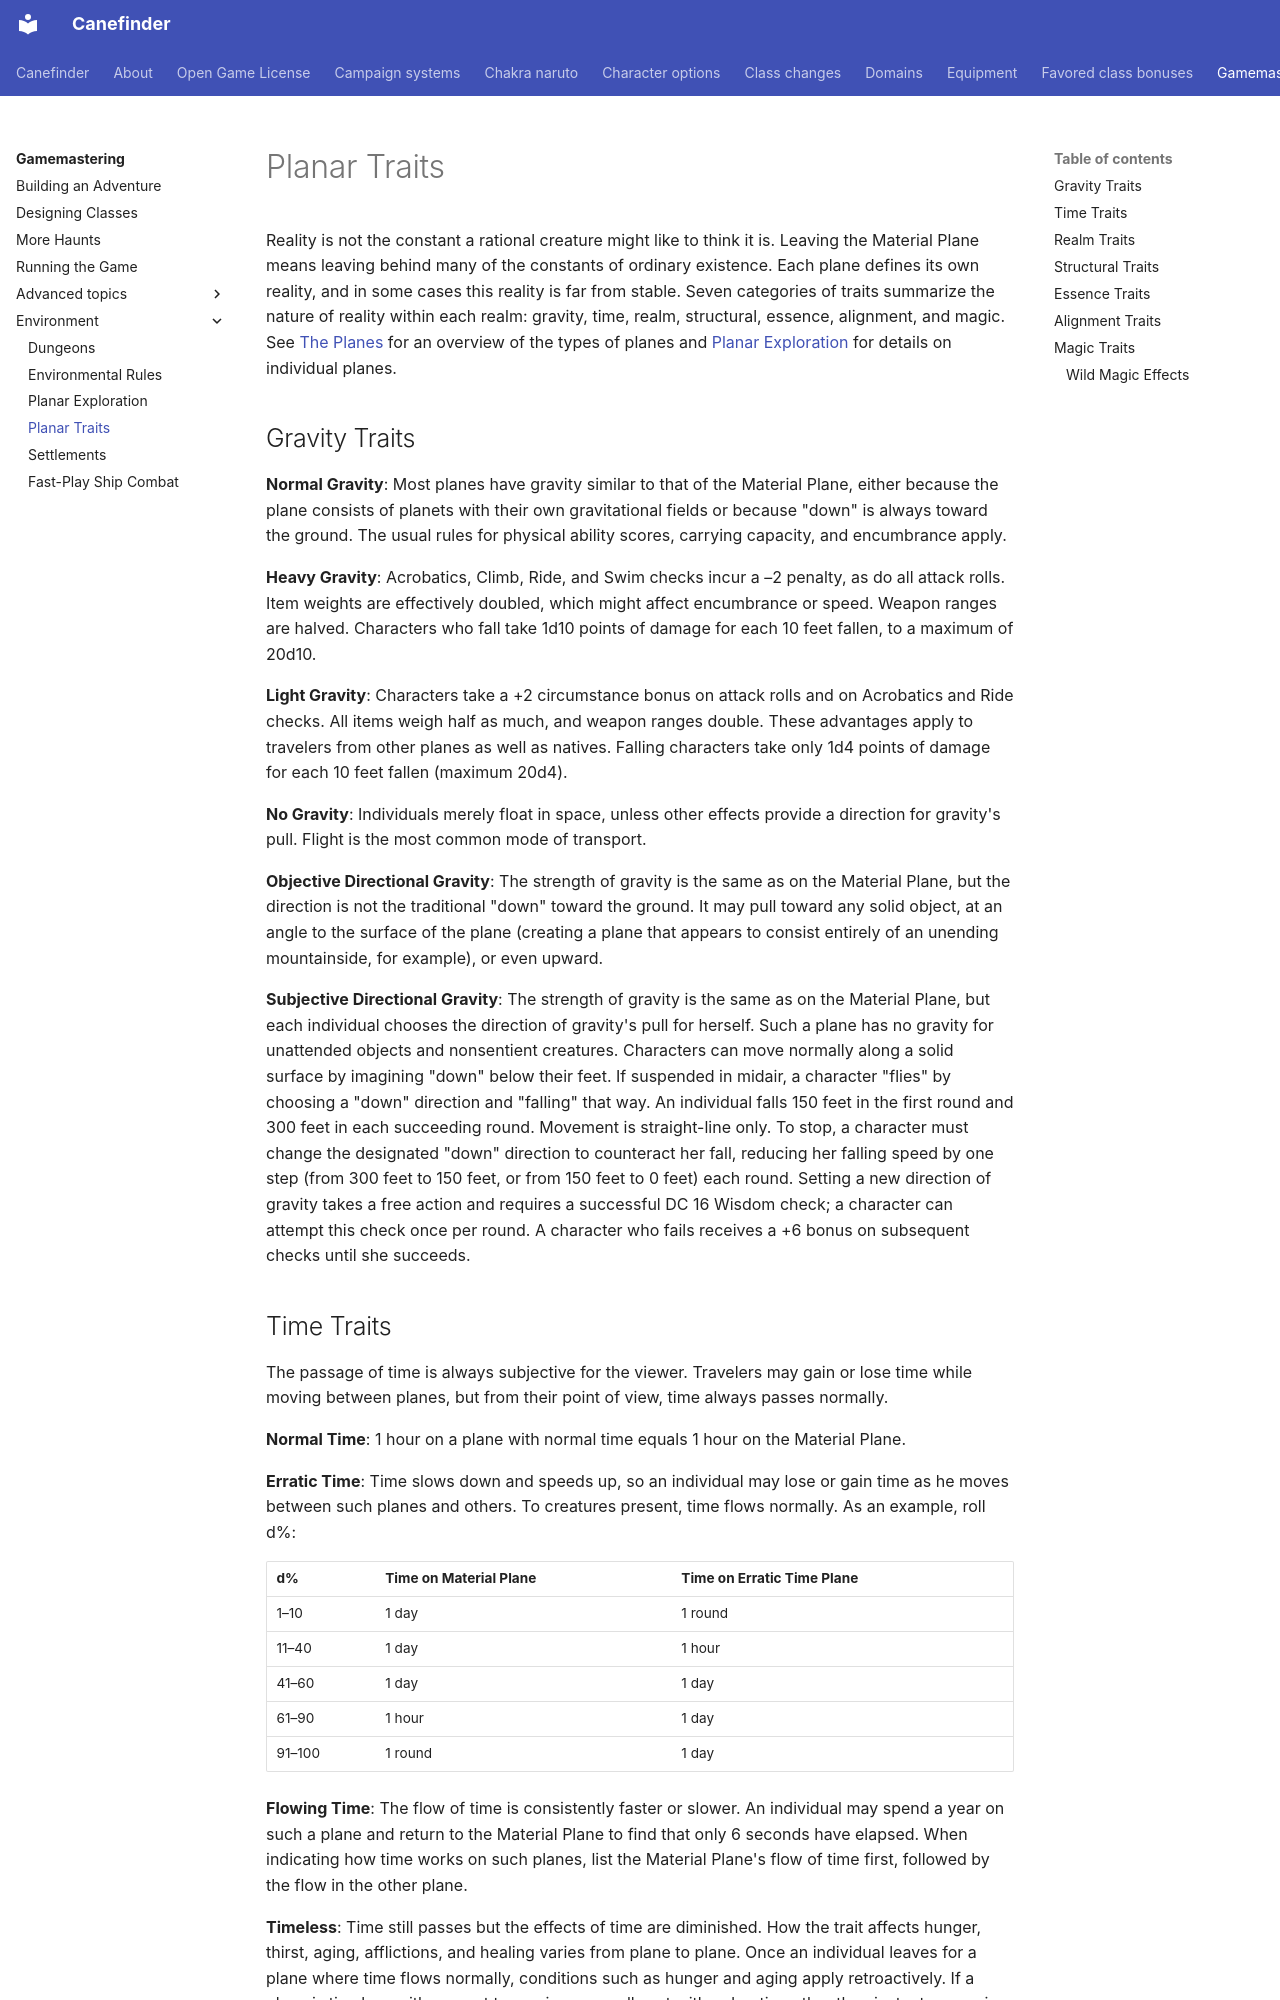

repository: canefinderhouserules/Canefinderhouserules · page: gamemastering/environment/planar-traits/index.html · generator: mkdocs

# Planar Traits

Reality is not the constant a rational creature might like to think it is. Leaving the Material Plane means leaving behind many of the constants of ordinary existence. Each plane defines its own reality, and in some cases this reality is far from stable. Seven categories of traits summarize the nature of reality within each realm: gravity, time, realm, structural, essence, alignment, and magic. See [The Planes](the-planes.md) for an overview of the types of planes and [Planar Exploration](planar-exploration.md) for details on individual planes.

## Gravity Traits

**Normal Gravity**: Most planes have gravity similar to that of the Material Plane, either because the plane consists of planets with their own gravitational fields or because "down" is always toward the ground. The usual rules for physical ability scores, carrying capacity, and encumbrance apply.

**Heavy Gravity**: Acrobatics, Climb, Ride, and Swim checks incur a –2 penalty, as do all attack rolls. Item weights are effectively doubled, which might affect encumbrance or speed. Weapon ranges are halved. Characters who fall take 1d10 points of damage for each 10 feet fallen, to a maximum of 20d10.

**Light Gravity**: Characters take a +2 circumstance bonus on attack rolls and on Acrobatics and Ride checks. All items weigh half as much, and weapon ranges double. These advantages apply to travelers from other planes as well as natives. Falling characters take only 1d4 points of damage for each 10 feet fallen (maximum 20d4).

**No Gravity**: Individuals merely float in space, unless other effects provide a direction for gravity's pull. Flight is the most common mode of transport.

**Objective Directional Gravity**: The strength of gravity is the same as on the Material Plane, but the direction is not the traditional "down" toward the ground. It may pull toward any solid object, at an angle to the surface of the plane (creating a plane that appears to consist entirely of an unending mountainside, for example), or even upward.

**Subjective Directional Gravity**: The strength of gravity is the same as on the Material Plane, but each individual chooses the direction of gravity's pull for herself. Such a plane has no gravity for unattended objects and nonsentient creatures. Characters can move normally along a solid surface by imagining "down" below their feet. If suspended in midair, a character "flies" by choosing a "down" direction and "falling" that way. An individual falls 150 feet in the first round and 300 feet in each succeeding round. Movement is straight-line only. To stop, a character must change the designated "down" direction to counteract her fall, reducing her falling speed by one step (from 300 feet to 150 feet, or from 150 feet to 0 feet) each round. Setting a new direction of gravity takes a free action and requires a successful DC 16 Wisdom check; a character can attempt this check once per round. A character who fails receives a +6 bonus on subsequent checks until she succeeds.

## Time Traits

The passage of time is always subjective for the viewer. Travelers may gain or lose time while moving between planes, but from their point of view, time always passes normally.

**Normal Time**: 1 hour on a plane with normal time equals 1 hour on the Material Plane.

**Erratic Time**: Time slows down and speeds up, so an individual may lose or gain time as he moves between such planes and others. To creatures present, time flows normally. As an example, roll d%:

| d% | Time on Material Plane | Time on Erratic Time Plane |
|---|---|---|
| 1–10 | 1 day | 1 round |
| 11–40 | 1 day | 1 hour |
| 41–60 | 1 day | 1 day |
| 61–90 | 1 hour | 1 day |
| 91–100 | 1 round | 1 day |

**Flowing Time**: The flow of time is consistently faster or slower. An individual may spend a year on such a plane and return to the Material Plane to find that only 6 seconds have elapsed. When indicating how time works on such planes, list the Material Plane's flow of time first, followed by the flow in the other plane.

**Timeless**: Time still passes but the effects of time are diminished. How the trait affects hunger, thirst, aging, afflictions, and healing varies from plane to plane. Once an individual leaves for a plane where time flows normally, conditions such as hunger and aging apply retroactively. If a plane is timeless with respect to magic, any spell cast with a duration other than instantaneous is permanent until dispelled.
